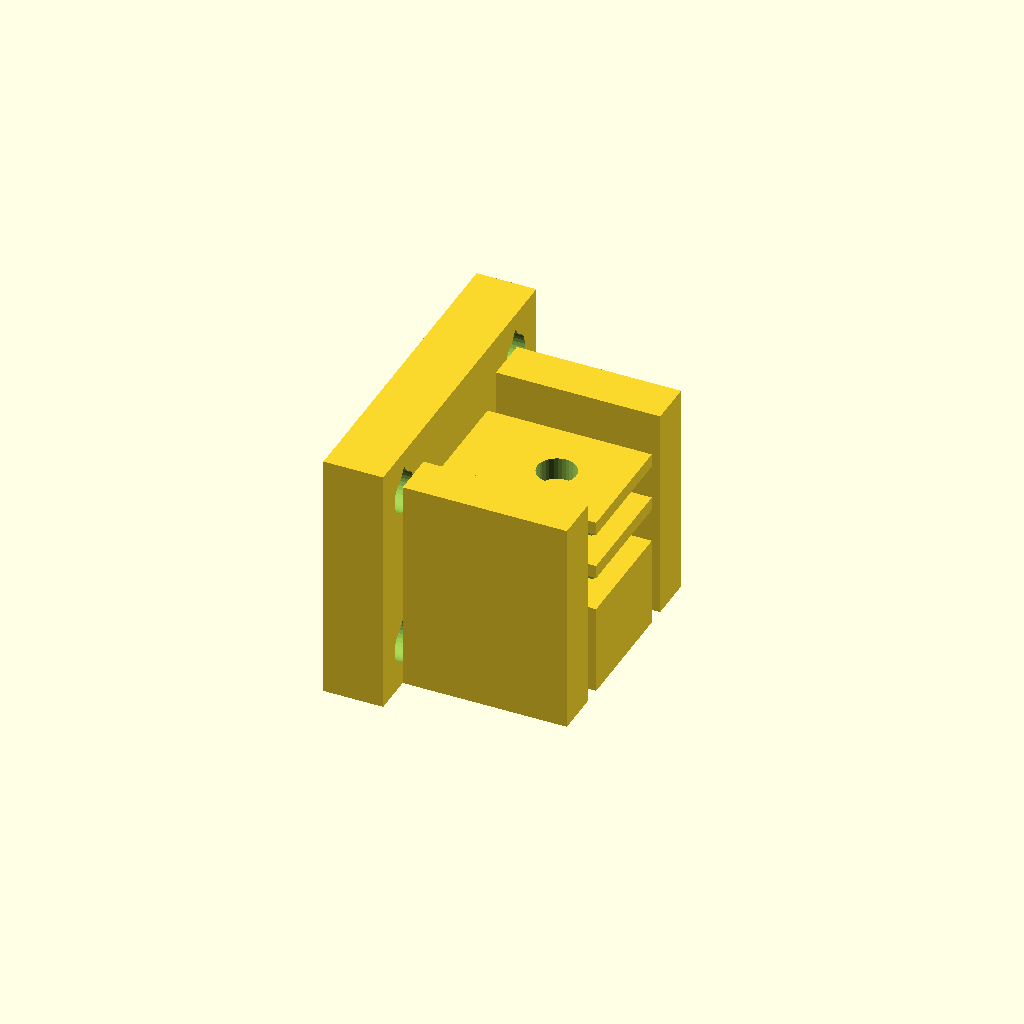
Cell 1: rendered with the file's own defaults.
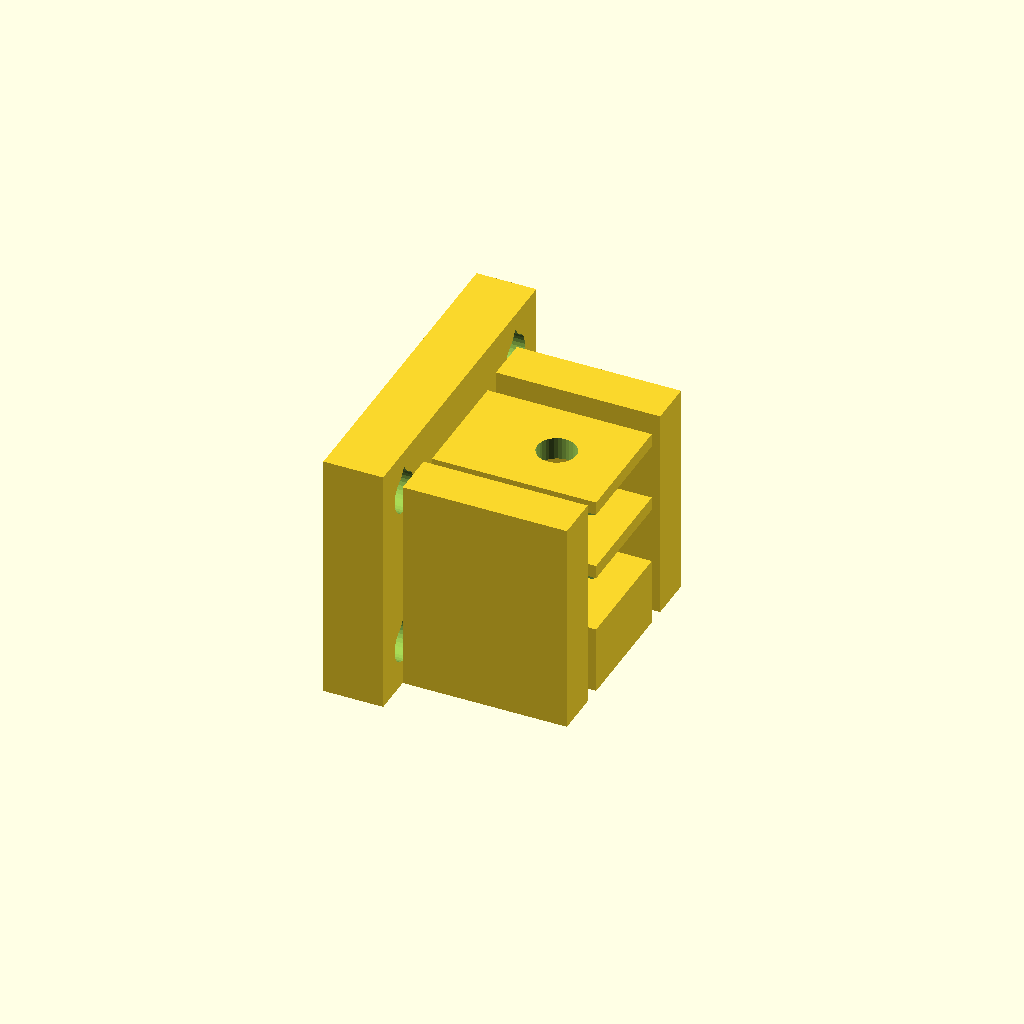
Cell 2: tab_t = 6 (everything else at default).
One fixed orthographic camera (rotation 55°, 0°, 25°; colour scheme Cornfield) for every cell.
OpenSCAD source file parts/child/exterior/printed/child_cam_mount/child_cam_mount.scad:
// =====================================================================
// child_cam_mount.scad — 子機 カメラマウント (縦向き防水ケース用)
//
// DJI Osmo Action 6 を純正防水ケースに入れたまま「縦向き (ポートレート)」に
// 保持する小部品。ケース底面の DJI クイックリリース デュアルタブ
// (GoPro 2 フィンガー互換) を本部品の 3 フィンガーで受け、M5 ボルト 1 本で
// 締結する。ケース底面はフィンガー脇の 2 本の柱の前面 (レジスタ面) に
// 突き当たり、ヨー/ピッチの再現性を出す。
//
// 縦向き配置: ケース底面 (タブ側) は機体中心を向く (内向き)。左右のカメラで
// 同一部品を使う (本部品は y=0 面に対して対称)。
// コアフレーム側インタフェース: 背面プレートの M5 ×4 (y=±16, z=±11)。
//
// ★ 寸法はすべて公称/推定の仮値 (2026-08-02 ユーザ指示: 実測は後日)。
//   実測後に [防水ケース] ブロックを置換して再ビルドすること。
//
// 座標系 (部品ローカル): +X = ケース側 (機体では内→外)、+Y = 前 (レンズ向き)、
//   +Z = 上。背面プレートの背面が x=0。
// 印刷向き: このまま (z=-17 の底面をベッドへ)。フィンガーの間隙 3.4mm は
//   16mm ブリッジで printable (タブ側クリアランス 0.4 が垂れを吸収)。
//   荷重 (カメラ慣性によるフィンガー曲げ) の引張は XY 面内。
// 荷重ケース: L2 輸送 = カメラ+ケース 0.26 kg × 10g ≈ 26 N (全方向)。
//   quick_strength beam (b=48,t=3,L=20,F=30): 8.3 MPa / 許容 12 → PASS
//   quick_strength lug  (hole=5.2,t=9,F=60): 面圧 1.3 MPa → PASS
// =====================================================================

/* [防水ケース (公称・仮値 — 要実測)] */
case_w    = 94.7;    // ケース幅 (縦向きでは Z 方向 = 上下)
case_h    = 84.1;    // ケース高さ (縦向きでは X 方向 = 基線方向)
case_d    = 45.9;    // ケース奥行 (レンズ軸 Y 方向)
lens_off_bot = 42.05; // レジスタ面 (fin_x1, ケース底面の突き当て) →レンズ軸の距離。
                      // 仮 = case_h/2。要実測。★横向き搭載 (child_cam_bridge) でも
                      // 同じ定義で使う (デッキ高さ導出は bridge 側で
                      // deck_top = lens_z - lens_off_bot - fin_x1 として計算する)

/* [クイックリリース タブ (GoPro 互換想定・仮値 — 要実測)] */
tab_t     = 3.0;     // ケース側タブ 1 枚の厚さ
tab_w     = 16.0;    // タブ幅 (Y 方向)
tab_len   = 18.0;    // ケース底面からのタブ突出量
tab_hole_off = 9.0;  // ケース底面 → タブ穴中心の距離 (仮)
tab_clr   = 0.4;     // タブ厚に対する間隙の遊び

/* [フィンガー] */
fin_t     = 3.0;     // 本部品フィンガー厚
fin_w     = 16.0;    // フィンガー幅 (Y)
fin_len   = 22.0;    // フィンガー長 (X)。タブ 18 より長くして頭の逃げを作る
bolt_d    = 5.2;     // M5 通し
hex_af    = 8.1;     // M5 ナットトラップ 二面幅 (+0.1)
hex_dep   = 5.0;

/* [背面プレート (コアフレームへ M5 ×4)] */
plate_t   = 8.0;
plate_hw  = 22.0;    // 半幅 (Y)
plate_hh  = 17.0;    // 半高 (Z)
fh_y      = 16.0;    // フレーム穴 Y 位置 (±)
fh_z      = 11.0;    // フレーム穴 Z 位置 (±)
m5_d      = 5.4;     // M5 クリアランス

/* [レジスタ柱 (ケース底面の突き当て)] */
post_w    = 6.0;     // 柱の幅 (Y)
post_gap  = 2.4;     // フィンガー側面 → 柱内面のクリアランス
post_top  = 12.0;    // 柱の上端 z

/* [機体レベル検査 (仮値)] */
base_line = 150.0;   // ステレオ基線
env_half  = 140.0;   // 全幅 280 の半分 (2026-09-04 子機外装_改善要件 C5/C8: 250→280 に緩和)
bumper_min = 5.0;    // 外側に残す保護構造の最小代 (旧・縦向き検査用、現在は未使用)
bumper_t  = 9.0;     // child_side_bumper の板厚 (二重定義: child_side_bumper.scad と揃える)

/* [Hidden] */
fudge = 0.01;

// ---- 導出値 ---------------------------------------------------------
gap_t    = tab_t + tab_clr;               // フィンガー間隙 3.4
fin_x0   = plate_t;                       // フィンガー根元
fin_x1   = plate_t + fin_len;             // フィンガー先端 = レジスタ面
bolt_x   = fin_x1 - tab_hole_off;         // タブ穴と揃う M5 位置
stack_h  = 3*fin_t + 2*gap_t;             // 15.8
fin_zc   = [-(fin_t+gap_t), 0, fin_t+gap_t]; // フィンガー中心 z (-6.4/0/+6.4)
ped_top  = fin_zc[0] - fin_t/2;           // 台座上面 = 最下フィンガー下面 (-7.9)
post_y0  = fin_w/2 + post_gap;            // 柱内面 (10.4)
post_y1  = post_y0 + post_w;              // 柱外面 (16.4)
head_d   = 16.0;                          // M5 ノブ頭の想定径 (工具レス)
cam_outer = base_line/2 + (case_h - lens_off_bot); // レンズ外側のケース張り出し

// ---- 干渉・成立性チェック -------------------------------------------
assert(gap_t >= tab_t + 0.3,               "フィンガー間隙がタブ厚+0.3を下回る");
assert(fin_len > tab_len + 2,              "フィンガーがタブより短い (頭の逃げ不足)");
assert(bolt_x - head_d/2 > plate_t + 1,    "M5 ノブ頭が背面プレートに当たる");
assert(fin_w/2 - bolt_d/2 >= 2,            "フィンガーの穴縁距離 < 2mm");
assert(fin_w/2 > hex_af/2 + 2,             "ナットトラップの側壁 < 2mm");
assert(plate_hw - fh_y >= m5_d,            "フレーム穴の Y 端距離不足");
assert(plate_hh - fh_z >= m5_d,            "フレーム穴の Z 端距離不足");
assert(post_y1 <= plate_hw,                "レジスタ柱がプレートからはみ出す");
assert(case_d/2 <= plate_hw + 1,           "ケース底面が柱で受けきれない (目安)");
// 250 枠検査 (縦向き搭載時代のもの) は横向き復帰 (C8) により無効。
// 280 枠検査 (横向き, 2026-09-04 改善要件 §1 C5/C8, §3.2):
//   base_line/2 + case_w/2 + bumper_t <= env_half
assert(base_line/2 + case_w/2 + bumper_t <= env_half,
       "横向き搭載でケース+側面バンパが 280 枠を超える");
echo(str("機体でのケース外側張り出し |X| (横向き, バンパ込み) = ",
         base_line/2 + case_w/2 + bumper_t, " (枠 ", env_half, ")"));
echo(str("レジスタ面のグローバル |X| = ", base_line/2 - lens_off_bot,
         " → プレート背面 |X| = ", base_line/2 - lens_off_bot - fin_x1));

// ---- モジュール -----------------------------------------------------
cham = 1.2;   // フィンガー下面縁の 45° 面取り (オーバーハング面積の削減)

// 稜線上のダイヤモンド断面カッター (軸 = X)。稜の両面に c の 45° 面取りを作る
module edge_cham_x(len, c) {
    s = c * sqrt(2);
    rotate([45, 0, 0]) translate([0, -s/2, -s/2]) cube([len, s, s]);
}
// 同、軸 = Y
module edge_cham_y(len, c) {
    s = c * sqrt(2);
    rotate([0, 45, 0]) translate([-s/2, 0, -s/2]) cube([s, len, s]);
}

// 水平穴 (軸 +X) のティアドロップ: 45° 屋根で自己支持にする (サポートレス規約)
module td_hole_x(d, h) {
    r = d/2;
    rotate([0, 90, 0]) linear_extrude(height = h)
        union() {
            circle(r = r, $fn = 32);
            polygon([[-1.414*r, 0], [0, r], [0, -r]]);
        }
}

// ---- 形状 -----------------------------------------------------------
difference() {
    union() {
        // 背面プレート
        translate([0, -plate_hw, -plate_hh])
            cube([plate_t, 2*plate_hw, 2*plate_hh]);
        // 台座 (最下フィンガーを兼ねてベッドまで下ろす)
        translate([fin_x0, -fin_w/2, -plate_hh])
            cube([fin_len, fin_w, ped_top + plate_hh + fin_t]);
        // 中・上フィンガー
        for (i = [1, 2])
            translate([fin_x0, -fin_w/2, fin_zc[i] - fin_t/2])
                cube([fin_len, fin_w, fin_t]);
        // レジスタ柱 ×2 (前面 = ケース底面の突き当て面)
        for (s = [-1, 1])
            translate([fin_x0, s == 1 ? post_y0 : -post_y1, -plate_hh])
                cube([fin_len, post_w, post_top + plate_hh]);
    }
    // フレーム M5 ×4 (ティアドロップ: 横穴の天井を 45° に)
    for (sy = [-1, 1], sz = [-1, 1])
        translate([-fudge, sy*fh_y, sz*fh_z])
            td_hole_x(m5_d, plate_t + 2*fudge);
    // タブ M5 (垂直通し)
    translate([bolt_x, 0, -plate_hh - fudge])
        cylinder(d = bolt_d, h = 2*plate_hh + 2*fudge, $fn = 32);
    // 中・上フィンガー下面の縁を 45° 面取り (±Y の稜と先端 +X の稜)
    for (i = [1, 2]) {
        zb = fin_zc[i] - fin_t/2;
        for (s = [-1, 1])
            translate([fin_x0 - fudge, s*fin_w/2, zb])
                edge_cham_x(fin_len + 2*fudge, cham);
        translate([fin_x1, -fin_w/2 - fudge, zb])
            edge_cham_y(fin_w + 2*fudge, cham);
    }
    // ナットトラップ (底面)。天井は 45° コーンで自己支持にする
    translate([bolt_x, 0, -plate_hh - fudge])
        cylinder(d = hex_af / cos(30), h = hex_dep + fudge, $fn = 6);
    translate([bolt_x, 0, -plate_hh + hex_dep - fudge])
        cylinder(d1 = hex_af / cos(30), d2 = bolt_d,
                 h = (hex_af/cos(30) - bolt_d)/2 + fudge, $fn = 32);
}
Customizer parameters (derived from the source; name, type, default, range or options):
case_w: number, default 94.7
case_h: number, default 84.1
case_d: number, default 45.9
lens_off_bot: number, default 42.05
tab_t: number, default 3
tab_w: number, default 16
tab_len: number, default 18
tab_hole_off: number, default 9
tab_clr: number, default 0.4
fin_t: number, default 3
fin_w: number, default 16
fin_len: number, default 22
bolt_d: number, default 5.2
hex_af: number, default 8.1
hex_dep: number, default 5
plate_t: number, default 8
plate_hw: number, default 22
plate_hh: number, default 17
fh_y: number, default 16
fh_z: number, default 11
m5_d: number, default 5.4
post_w: number, default 6
post_gap: number, default 2.4
post_top: number, default 12
base_line: number, default 150
env_half: number, default 140
bumper_min: number, default 5
bumper_t: number, default 9
